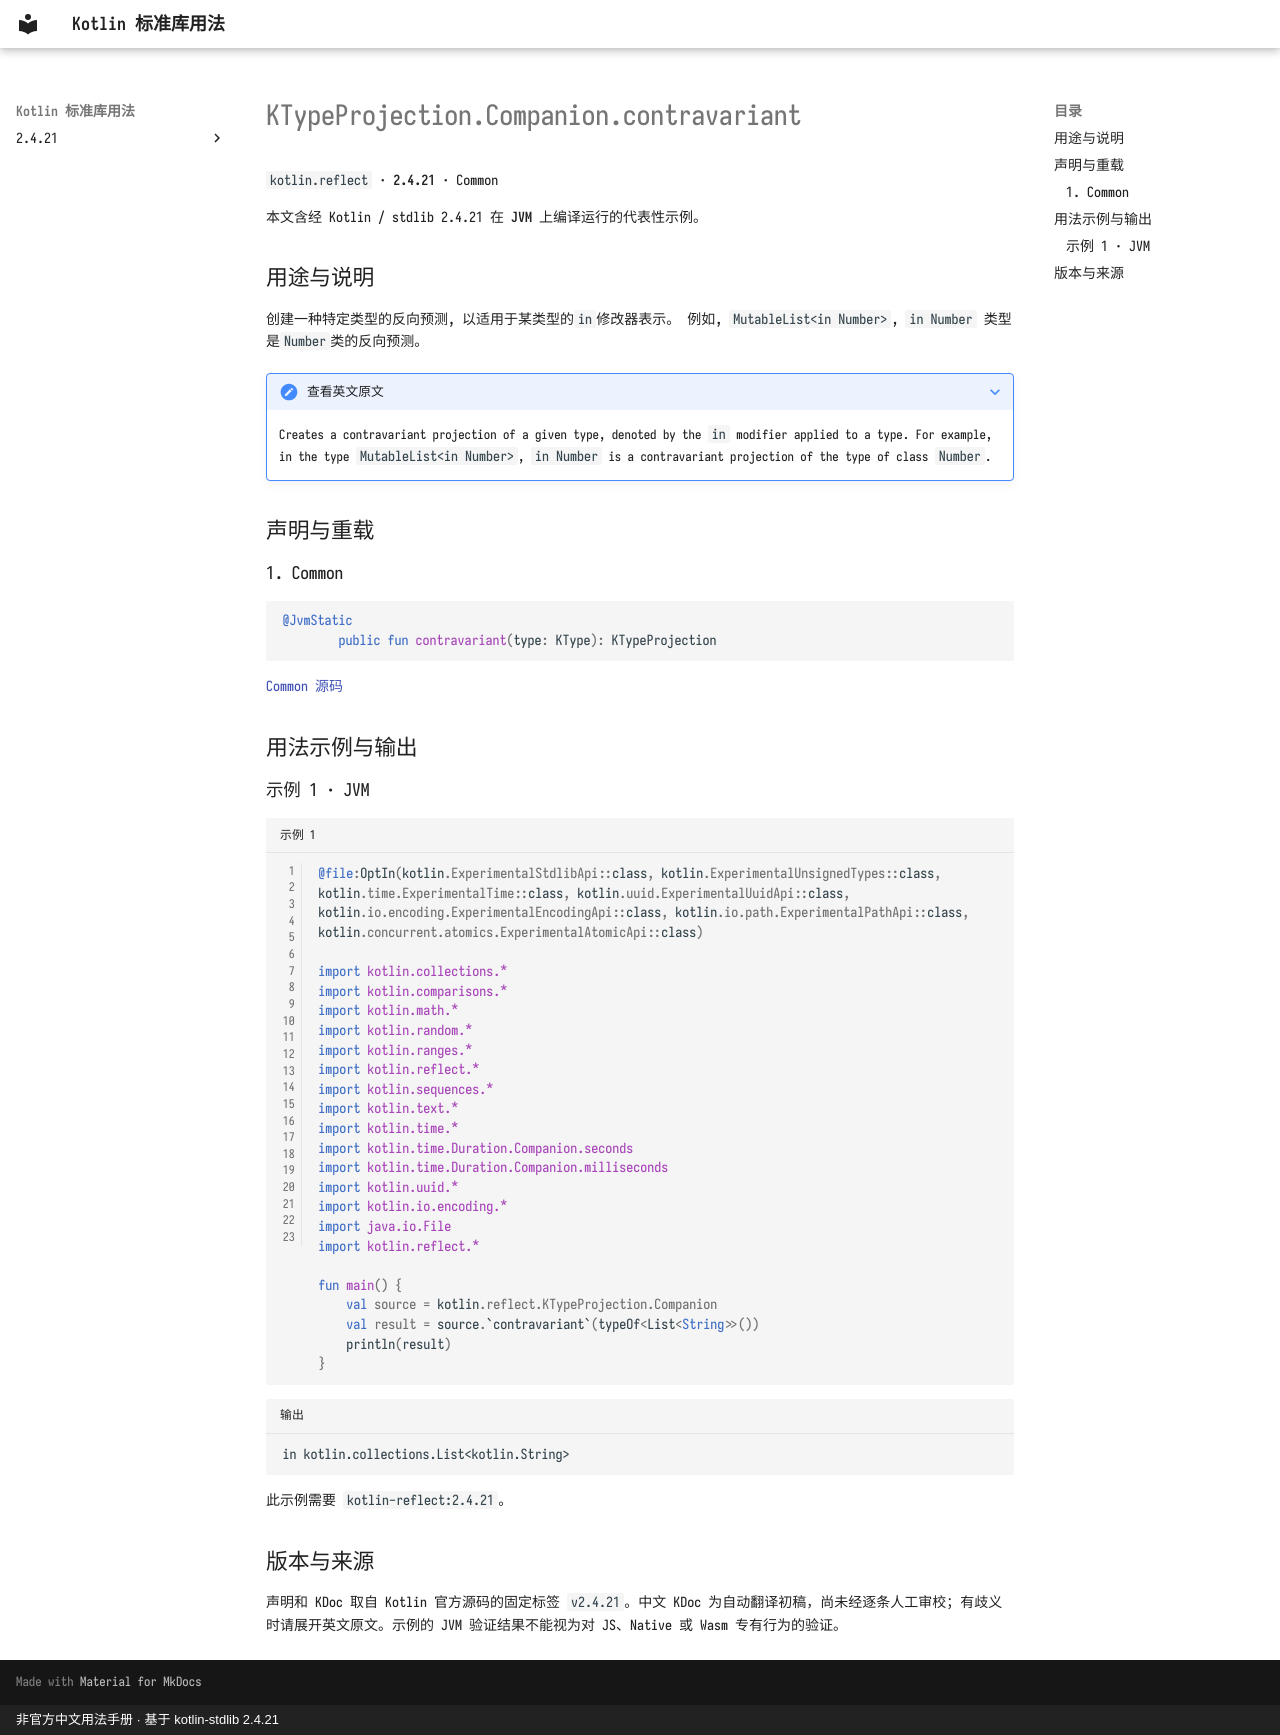

repository: oooooooko/kotlin-stdlib-docs · page: zh/api/kotlin.reflect/ktypeprojection-companion-contravariant--2ec0635e/index.html · generator: mkdocs · copyright: 非官方中文用法手册 · 基于 kotlin-stdlib 2.4.21

# KTypeProjection.Companion.contravariant

`kotlin.reflect` · **2.4.21** · Common

本文含经 Kotlin / stdlib 2.4.21 在 **JVM** 上编译运行的代表性示例。

## 用途与说明

创建一种特定类型的反向预测, 以适用于某类型的`in`修改器表示。 例如, `MutableList<in Number>`, `in Number` 类型是`Number`类的反向预测。

??? note "查看英文原文"

    Creates a contravariant projection of a given type, denoted by the `in` modifier applied to a type.
    For example, in the type `MutableList<in Number>`, `in Number` is a contravariant projection of the type of class `Number`.

## 声明与重载

### 1. Common

```kotlin
@JvmStatic
        public fun contravariant(type: KType): KTypeProjection
```

[Common 源码](https://github.com/JetBrains/kotlin/blob/v2.4.21/libraries/stdlib/src/kotlin/reflect/KTypeProjection.kt#L75)

## 用法示例与输出

### 示例 1 · JVM

```kotlin title="示例 1" linenums="1"
@file:OptIn(kotlin.ExperimentalStdlibApi::class, kotlin.ExperimentalUnsignedTypes::class, kotlin.time.ExperimentalTime::class, kotlin.uuid.ExperimentalUuidApi::class, kotlin.io.encoding.ExperimentalEncodingApi::class, kotlin.io.path.ExperimentalPathApi::class, kotlin.concurrent.atomics.ExperimentalAtomicApi::class)

import kotlin.collections.*
import kotlin.comparisons.*
import kotlin.math.*
import kotlin.random.*
import kotlin.ranges.*
import kotlin.reflect.*
import kotlin.sequences.*
import kotlin.text.*
import kotlin.time.*
import kotlin.time.Duration.Companion.seconds
import kotlin.time.Duration.Companion.milliseconds
import kotlin.uuid.*
import kotlin.io.encoding.*
import java.io.File
import kotlin.reflect.*

fun main() {
    val source = kotlin.reflect.KTypeProjection.Companion
    val result = source.`contravariant`(typeOf<List<String>>())
    println(result)
}
```

```text title="输出"
in kotlin.collections.List<kotlin.String>
```

此示例需要 `kotlin-reflect:2.4.21`。

## 版本与来源

声明和 KDoc 取自 Kotlin 官方源码的固定标签 `v2.4.21`。中文 KDoc 为自动翻译初稿，尚未经逐条人工审校；有歧义时请展开英文原文。示例的 JVM 验证结果不能视为对 JS、Native 或 Wasm 专有行为的验证。
